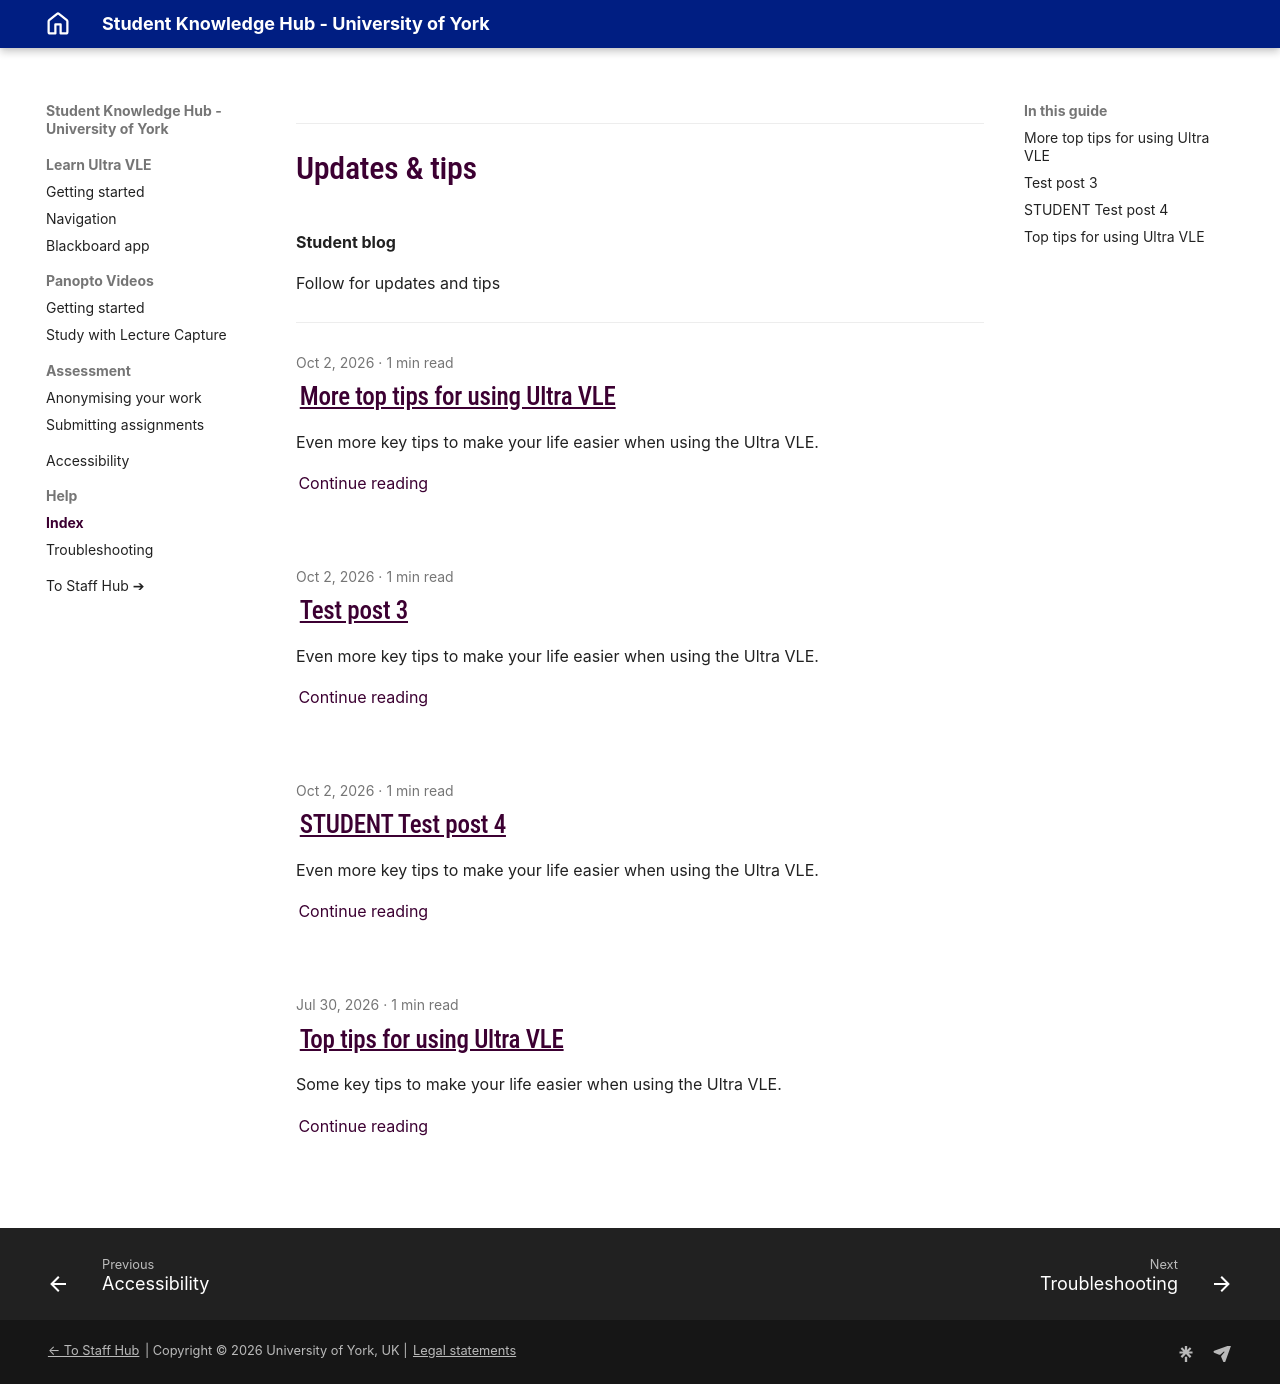

repository: PDLT-University-of-York/test-split-site · page: student/blog/index.html · generator: mkdocs

# Updates & tips

**Student blog**

Follow for updates and tips

---
